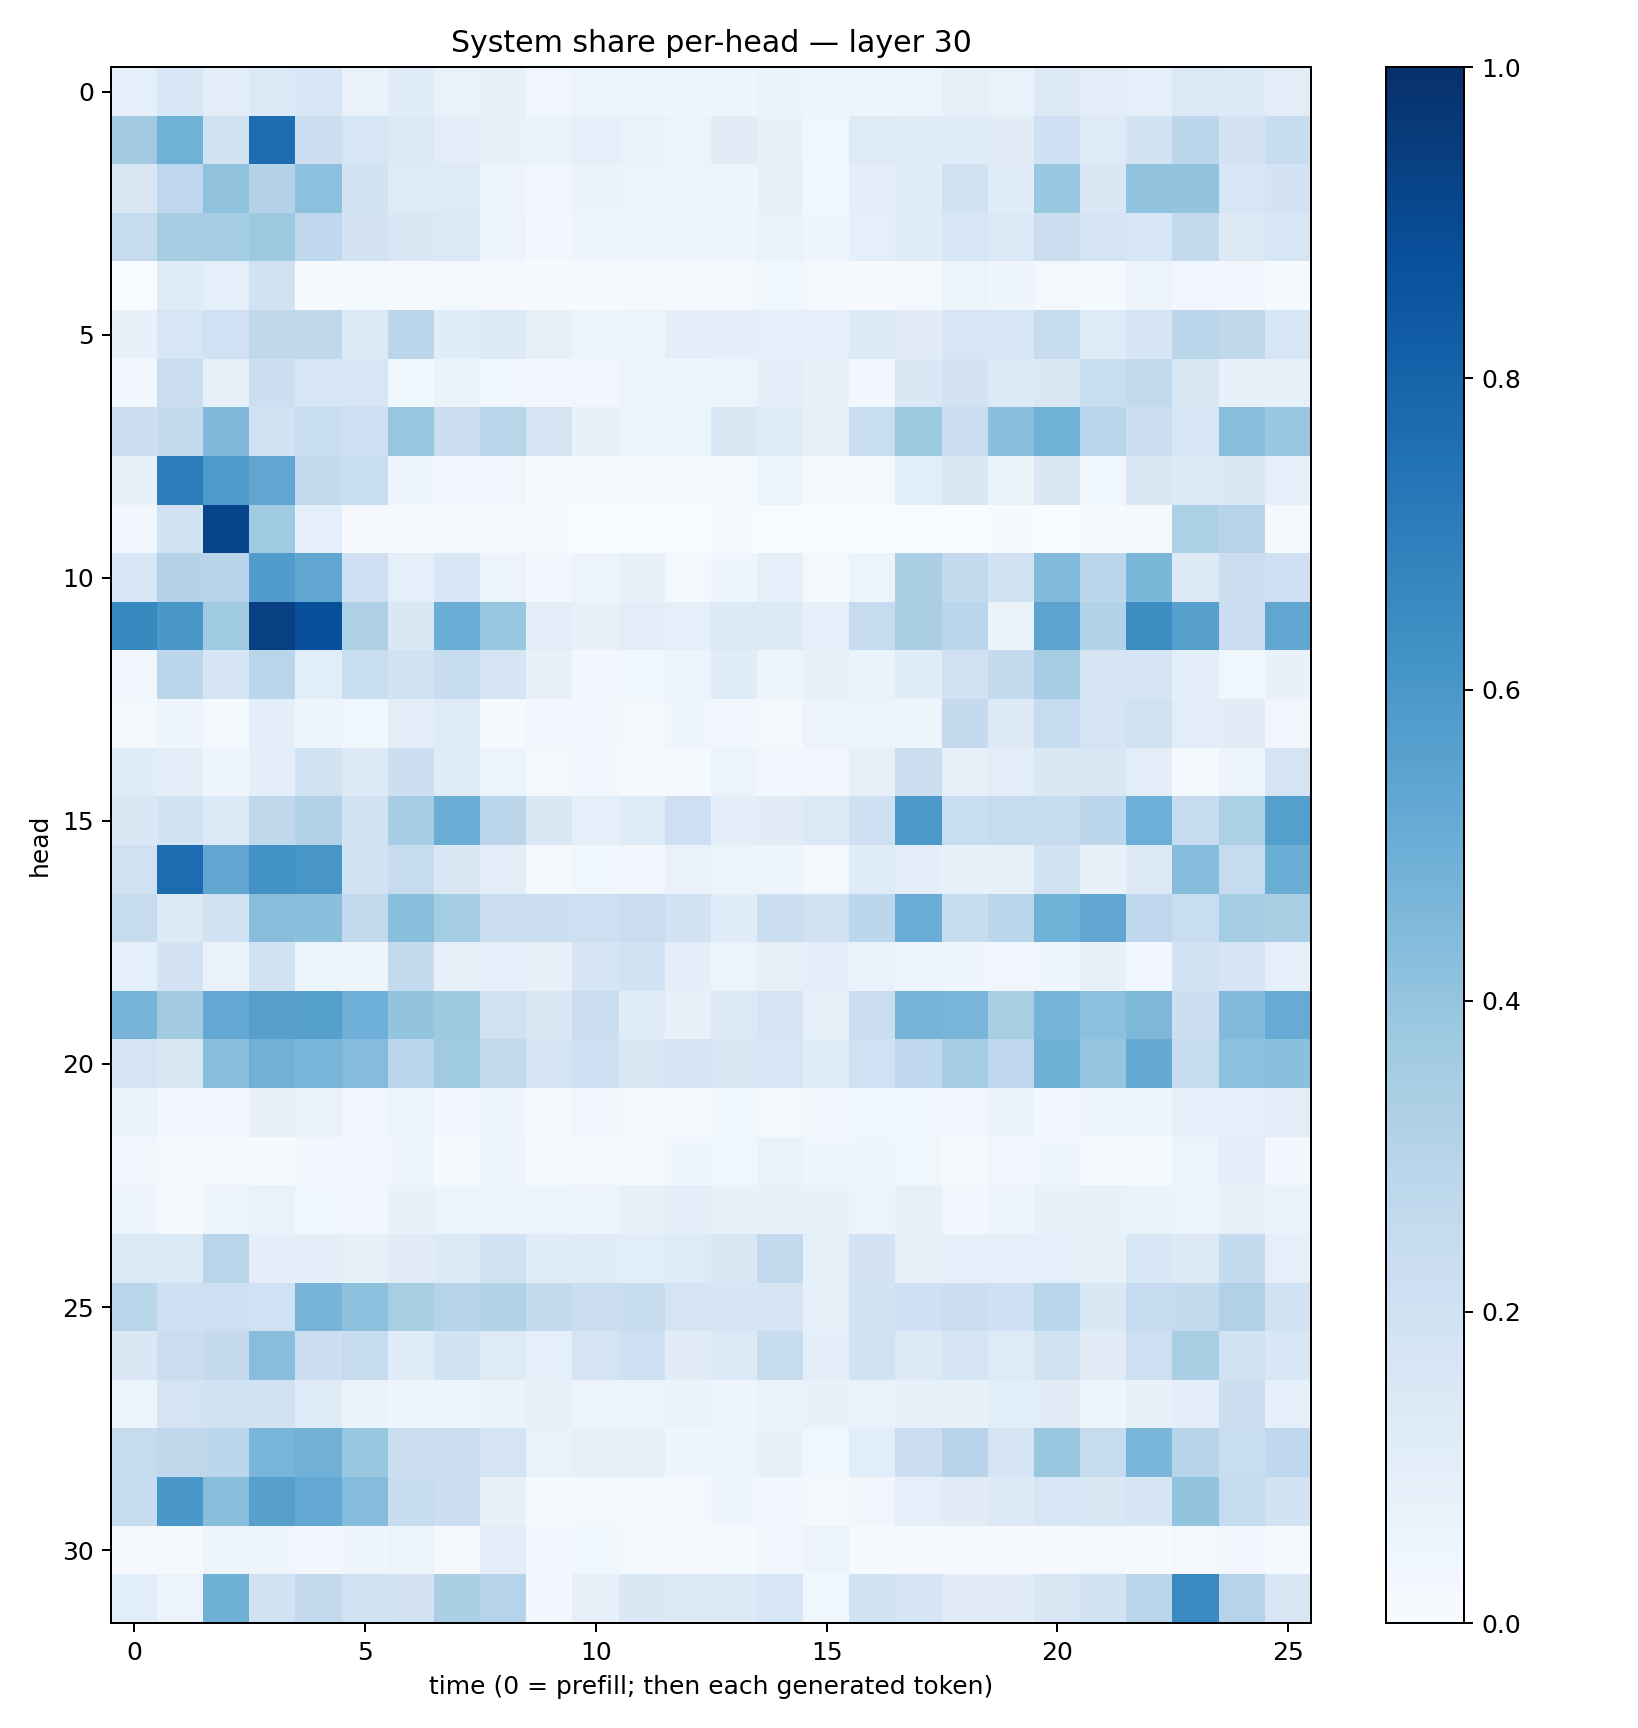

Source data for this figure (header and first rows):
0.08929949, 0.15458381, 0.097850226, 0.13289486, 0.15310332, 0.06842906, 0.11399503, 0.07026669, 0.074395105, 0.03474942, 0.053331263, 0.048887018, 0.041936386, 0.04592929, 0.06573099, 0.049758468, 0.048082493, 0.055883165, 0.08546943, 0.06746327, 0.12981445, 0.10366506, 0.091707945, 0.14007059
0.3621, 0.485, 0.1954, 0.7648, 0.2173, 0.1608, 0.1272, 0.1025, 0.07514, 0.06458, 0.08848, 0.06751, 0.05564, 0.1098, 0.07749, 0.03529, 0.1239, 0.1223, 0.116, 0.1121, 0.2062, 0.124, 0.1864, 0.2798
0.1495, 0.2744, 0.408, 0.3071, 0.4178, 0.1871, 0.1244, 0.1214, 0.04966, 0.02693, 0.0652, 0.05466, 0.05279, 0.0447, 0.08292, 0.03544, 0.09398, 0.1165, 0.1907, 0.1166, 0.3882, 0.1512, 0.4043, 0.4013
0.2458, 0.3496, 0.3548, 0.3713, 0.2677, 0.181, 0.1519, 0.1401, 0.05535, 0.02882, 0.04795, 0.0489, 0.04445, 0.0486, 0.06948, 0.04922, 0.09248, 0.1138, 0.1625, 0.1402, 0.2262, 0.173, 0.1631, 0.2581
0.002767, 0.1174, 0.09263, 0.1913, 0.007806, 0.02089, 0.01368, 0.01781, 0.008564, 0.004052, 0.004629, 0.008326, 0.01026, 0.01563, 0.03613, 0.01741, 0.005771, 0.02129, 0.05387, 0.03943, 0.01793, 0.01382, 0.055, 0.02878
0.07251, 0.1577, 0.2021, 0.2697, 0.2724, 0.132, 0.2819, 0.1144, 0.1264, 0.08197, 0.05955, 0.05841, 0.09431, 0.09557, 0.08768, 0.08996, 0.1355, 0.1112, 0.1612, 0.1596, 0.2439, 0.1183, 0.1696, 0.2869
0.02477, 0.2206, 0.0837, 0.2174, 0.1571, 0.1607, 0.03858, 0.06569, 0.03608, 0.02391, 0.03129, 0.05172, 0.04659, 0.05505, 0.1007, 0.0736, 0.02922, 0.1412, 0.1813, 0.1354, 0.148, 0.2328, 0.2585, 0.15
0.2149, 0.2518, 0.4507, 0.1908, 0.2307, 0.2133, 0.394, 0.2298, 0.2927, 0.1778, 0.07803, 0.05575, 0.05467, 0.1475, 0.1185, 0.08206, 0.2341, 0.3715, 0.222, 0.4217, 0.4849, 0.2866, 0.2158, 0.16
0.07611, 0.6974, 0.5863, 0.5332, 0.2574, 0.2312, 0.04329, 0.02686, 0.0313, 0.004225, 0.01013, 0.01558, 0.005487, 0.00861, 0.05921, 0.01332, 0.01646, 0.1077, 0.1499, 0.06466, 0.1467, 0.03753, 0.1489, 0.135
0.03505, 0.19, 0.9192, 0.37, 0.08603, 0.01154, 0.007364, 0.0181, 0.01037, 0.007113, 0.001543, 0.0006958, 0.001288, 0.00456, 0.00156, 0.001125, 0.001355, 0.003187, 0.002108, 0.005253, 0.002933, 0.01332, 0.02174, 0.3284
0.1543, 0.3084, 0.2946, 0.578, 0.5342, 0.2103, 0.08844, 0.1561, 0.0565, 0.02351, 0.05512, 0.07497, 0.02295, 0.04677, 0.09251, 0.01928, 0.05926, 0.3377, 0.2583, 0.1918, 0.4446, 0.2839, 0.4589, 0.1255
0.6566, 0.5989, 0.3701, 0.9371, 0.8799, 0.3261, 0.1436, 0.5014, 0.3881, 0.09679, 0.07407, 0.1037, 0.08659, 0.1345, 0.131, 0.08637, 0.2468, 0.3359, 0.2822, 0.06534, 0.5466, 0.3148, 0.641, 0.5594
0.03201, 0.2812, 0.1692, 0.2912, 0.1084, 0.2333, 0.1885, 0.2366, 0.1682, 0.07417, 0.03055, 0.03895, 0.0616, 0.1136, 0.05676, 0.07796, 0.06439, 0.1177, 0.1988, 0.2545, 0.3478, 0.1748, 0.1703, 0.1008
0.01586, 0.03915, 0.01352, 0.09889, 0.04829, 0.03714, 0.1016, 0.1231, 0.007532, 0.03105, 0.03465, 0.01567, 0.04216, 0.02767, 0.02286, 0.05481, 0.05511, 0.04315, 0.2528, 0.1256, 0.2465, 0.1762, 0.1968, 0.1035
0.1162, 0.09599, 0.041, 0.09741, 0.1939, 0.1296, 0.2151, 0.1204, 0.06095, 0.02254, 0.02807, 0.01529, 0.01482, 0.05292, 0.03372, 0.03445, 0.07876, 0.2163, 0.08107, 0.1046, 0.1408, 0.1488, 0.09572, 0.01483
0.1432, 0.1862, 0.1332, 0.2713, 0.3101, 0.1911, 0.3482, 0.5023, 0.2811, 0.1421, 0.09165, 0.1201, 0.2122, 0.09619, 0.1099, 0.1398, 0.2086, 0.5935, 0.2344, 0.2485, 0.2387, 0.2804, 0.4927, 0.2465
0.1955, 0.7661, 0.5276, 0.6247, 0.6046, 0.1938, 0.2383, 0.1503, 0.09597, 0.0211, 0.03661, 0.03324, 0.07013, 0.0588, 0.05011, 0.0167, 0.1182, 0.1007, 0.07402, 0.08196, 0.1943, 0.0747, 0.13, 0.4303
0.2367, 0.1298, 0.1919, 0.429, 0.4194, 0.2609, 0.4254, 0.3517, 0.2261, 0.2185, 0.2131, 0.2279, 0.1927, 0.1142, 0.2174, 0.1913, 0.2805, 0.5064, 0.2396, 0.2886, 0.4874, 0.5288, 0.2694, 0.2314
0.09164, 0.1821, 0.06707, 0.1857, 0.05297, 0.05057, 0.255, 0.08098, 0.08678, 0.08153, 0.1698, 0.1898, 0.09962, 0.05834, 0.08027, 0.09836, 0.06822, 0.04876, 0.04213, 0.03258, 0.03954, 0.08413, 0.03058, 0.1941
0.4701, 0.3603, 0.5263, 0.559, 0.5645, 0.4926, 0.3996, 0.3715, 0.1964, 0.1456, 0.2258, 0.1175, 0.07513, 0.1291, 0.1665, 0.08443, 0.2276, 0.4738, 0.4653, 0.3426, 0.4724, 0.4167, 0.4568, 0.2171
0.1766, 0.1435, 0.428, 0.4834, 0.4683, 0.4353, 0.2857, 0.3676, 0.2602, 0.1718, 0.2047, 0.1469, 0.1793, 0.1479, 0.1616, 0.1154, 0.2003, 0.2684, 0.3528, 0.2766, 0.4901, 0.3961, 0.5143, 0.2423
0.06866, 0.03105, 0.02817, 0.07064, 0.06668, 0.02623, 0.05182, 0.02834, 0.04554, 0.02188, 0.03415, 0.02255, 0.01536, 0.03517, 0.0199, 0.02847, 0.03518, 0.03545, 0.02564, 0.06439, 0.02539, 0.04219, 0.03967, 0.0861
0.03394, 0.01616, 0.01838, 0.01335, 0.0305, 0.03444, 0.04676, 0.01364, 0.04287, 0.01329, 0.01918, 0.01499, 0.04367, 0.03677, 0.06989, 0.04335, 0.04286, 0.0362, 0.01471, 0.03289, 0.0396, 0.01036, 0.008597, 0.05339
0.04727, 0.02207, 0.04786, 0.06827, 0.03641, 0.0328, 0.07153, 0.05234, 0.0493, 0.05976, 0.04894, 0.071, 0.09442, 0.07493, 0.07544, 0.07697, 0.05483, 0.08005, 0.02849, 0.04977, 0.07756, 0.07491, 0.06278, 0.05334
0.1369, 0.1377, 0.2909, 0.0975, 0.09834, 0.08536, 0.1114, 0.1329, 0.1913, 0.1154, 0.1209, 0.1087, 0.1231, 0.1493, 0.2581, 0.08392, 0.1817, 0.08018, 0.09275, 0.08838, 0.09278, 0.07249, 0.1532, 0.132
0.2861, 0.2083, 0.211, 0.203, 0.4699, 0.417, 0.34, 0.3022, 0.3131, 0.2575, 0.2257, 0.2348, 0.1762, 0.1718, 0.171, 0.08405, 0.1848, 0.2089, 0.2262, 0.2049, 0.2853, 0.1481, 0.2462, 0.256
0.1454, 0.2213, 0.2538, 0.4269, 0.2184, 0.2446, 0.1149, 0.1865, 0.1228, 0.08781, 0.1789, 0.2078, 0.1131, 0.1346, 0.2405, 0.09662, 0.1893, 0.1278, 0.1691, 0.1234, 0.1876, 0.1121, 0.2112, 0.3373
0.061, 0.1754, 0.1904, 0.1933, 0.1221, 0.06593, 0.04672, 0.04916, 0.06427, 0.08376, 0.05652, 0.0538, 0.0646, 0.04682, 0.0628, 0.07455, 0.0688, 0.084, 0.07144, 0.1085, 0.1131, 0.04902, 0.07431, 0.09995
0.2439, 0.273, 0.2797, 0.4684, 0.481, 0.3842, 0.2217, 0.2171, 0.1725, 0.06776, 0.08281, 0.08163, 0.0409, 0.05891, 0.07215, 0.03637, 0.1067, 0.2268, 0.2938, 0.1784, 0.3875, 0.2447, 0.464, 0.293
0.2381, 0.5997, 0.4264, 0.5594, 0.5236, 0.4345, 0.2379, 0.2172, 0.0759, 0.01533, 0.01685, 0.01961, 0.02204, 0.04613, 0.02982, 0.02333, 0.03192, 0.08948, 0.1117, 0.1327, 0.1563, 0.1436, 0.1707, 0.4014
0.00981, 0.01198, 0.05596, 0.04244, 0.02829, 0.0452, 0.05349, 0.009491, 0.1028, 0.02594, 0.03897, 0.02128, 0.01148, 0.01247, 0.035, 0.05557, 0.01002, 0.006343, 0.01144, 0.009788, 0.00692, 0.01628, 0.005149, 0.02153
0.1058, 0.05734, 0.4906, 0.1929, 0.2588, 0.1895, 0.1812, 0.3333, 0.3036, 0.02751, 0.07868, 0.1481, 0.132, 0.1265, 0.1578, 0.03597, 0.1892, 0.1707, 0.1108, 0.1123, 0.149, 0.1929, 0.2814, 0.6547
